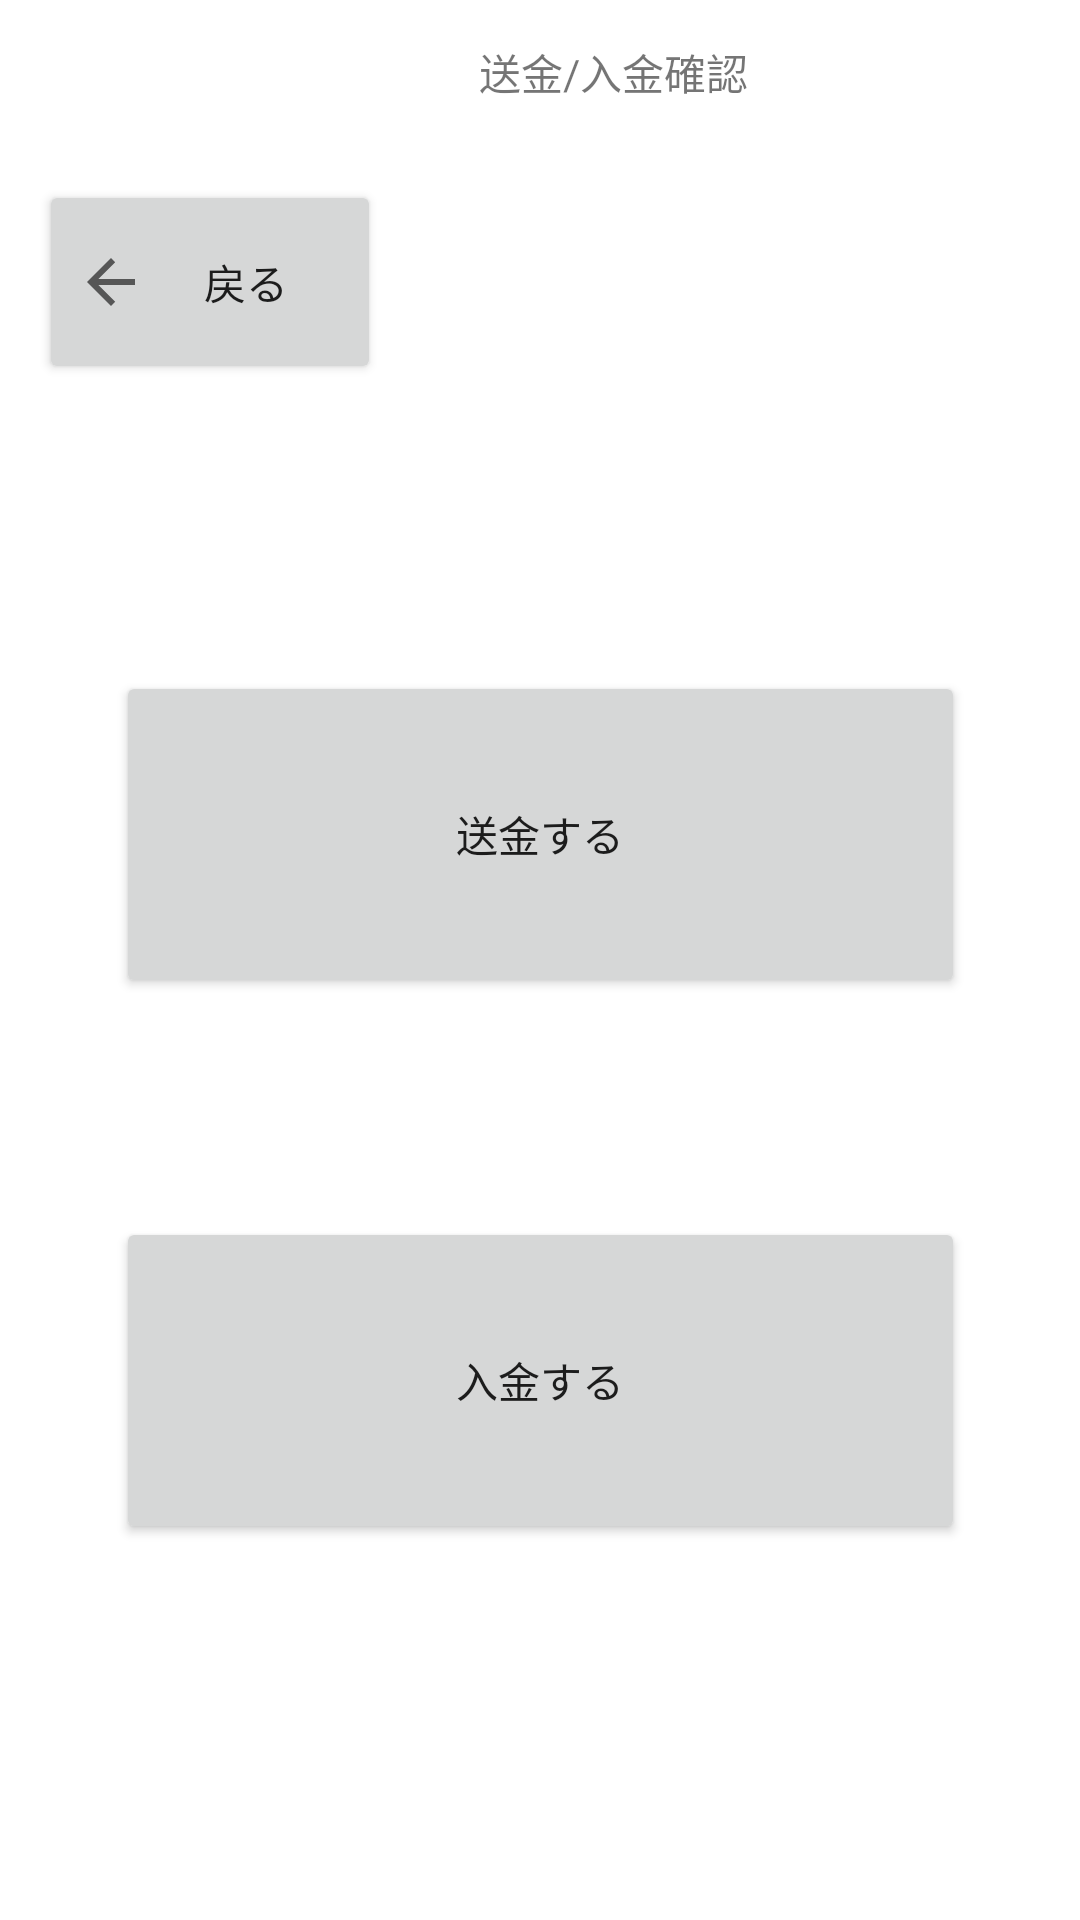

Reconstruct the res/layout file that produces this screen, plus the resources it refers to.
<!-- AndroidManifest.xml: application theme Theme.SeniorPay -->
<!-- res/layout/activity_do_transfer.xml -->
<?xml version="1.0" encoding="utf-8"?>
<androidx.constraintlayout.widget.ConstraintLayout xmlns:android="http://schemas.android.com/apk/res/android"
    xmlns:app="http://schemas.android.com/apk/res-auto"
    xmlns:tools="http://schemas.android.com/tools"
    android:layout_width="match_parent"
    android:layout_height="match_parent"
    tools:context=".DoTransfer">

    <Button
        android:id="@+id/back"
        android:layout_width="114dp"
        android:layout_height="68dp"
        android:layout_marginTop="60dp"
        android:drawableLeft="?attr/actionModeCloseDrawable"
        android:text="@string/back"
        app:layout_constraintEnd_toEndOf="parent"
        app:layout_constraintHorizontal_bias="0.053"
        app:layout_constraintStart_toStartOf="parent"
        app:layout_constraintTop_toTopOf="parent"
        tools:ignore="RtlHardcoded" />

    <TextView
        android:id="@+id/title"
        android:layout_width="409dp"
        android:layout_height="47dp"
        android:gravity="center"
        android:text="@string/check_transfer"
        app:layout_constraintBottom_toBottomOf="parent"
        app:layout_constraintTop_toTopOf="parent"
        app:layout_constraintVertical_bias="0.001"
        tools:layout_editor_absoluteX="1dp"
        tools:ignore="MissingConstraints" />

    <Button
        android:id="@+id/fund"
        android:layout_width="283dp"
        android:layout_height="109dp"
        android:layout_marginTop="176dp"
        android:text="@string/fund"
        app:layout_constraintEnd_toEndOf="parent"
        app:layout_constraintStart_toStartOf="parent"
        app:layout_constraintTop_toBottomOf="@+id/title" />

    <Button
        android:id="@+id/refund"
        android:layout_width="283dp"
        android:layout_height="109dp"
        android:layout_marginTop="16dp"
        android:layout_marginBottom="16dp"
        android:text="@string/refund"
        app:layout_constraintBottom_toBottomOf="parent"
        app:layout_constraintEnd_toEndOf="parent"
        app:layout_constraintStart_toStartOf="parent"
        app:layout_constraintTop_toBottomOf="@+id/fund"
        app:layout_constraintVertical_bias="0.343" />

</androidx.constraintlayout.widget.ConstraintLayout>
<!-- resources referenced by this layout -->
<resources>
  <string name="back">戻る</string>
  <string name="check_transfer">送金/入金確認</string>
  <string name="fund">送金する</string>
  <string name="refund">入金する</string>
  <style name="Theme.SeniorPay" parent="Theme.MaterialComponents.DayNight.DarkActionBar">
          
          <item name="colorPrimary">@color/purple_500</item>
          <item name="colorPrimaryVariant">@color/purple_700</item>
          <item name="colorOnPrimary">@color/white</item>
          
          <item name="colorSecondary">@color/teal_200</item>
          <item name="colorSecondaryVariant">@color/teal_700</item>
          <item name="colorOnSecondary">@color/black</item>
          
          <item name="android:statusBarColor" tools:targetApi="21">?attr/colorPrimaryVariant</item>
          
      </style>
  <color name="purple_500">#FF6200EE</color>
  <color name="purple_700">#FF3700B3</color>
  <color name="white">#FFFFFFFF</color>
  <color name="teal_200">#FF03DAC5</color>
  <color name="teal_700">#FF018786</color>
  <color name="black">#FF000000</color>
</resources>
